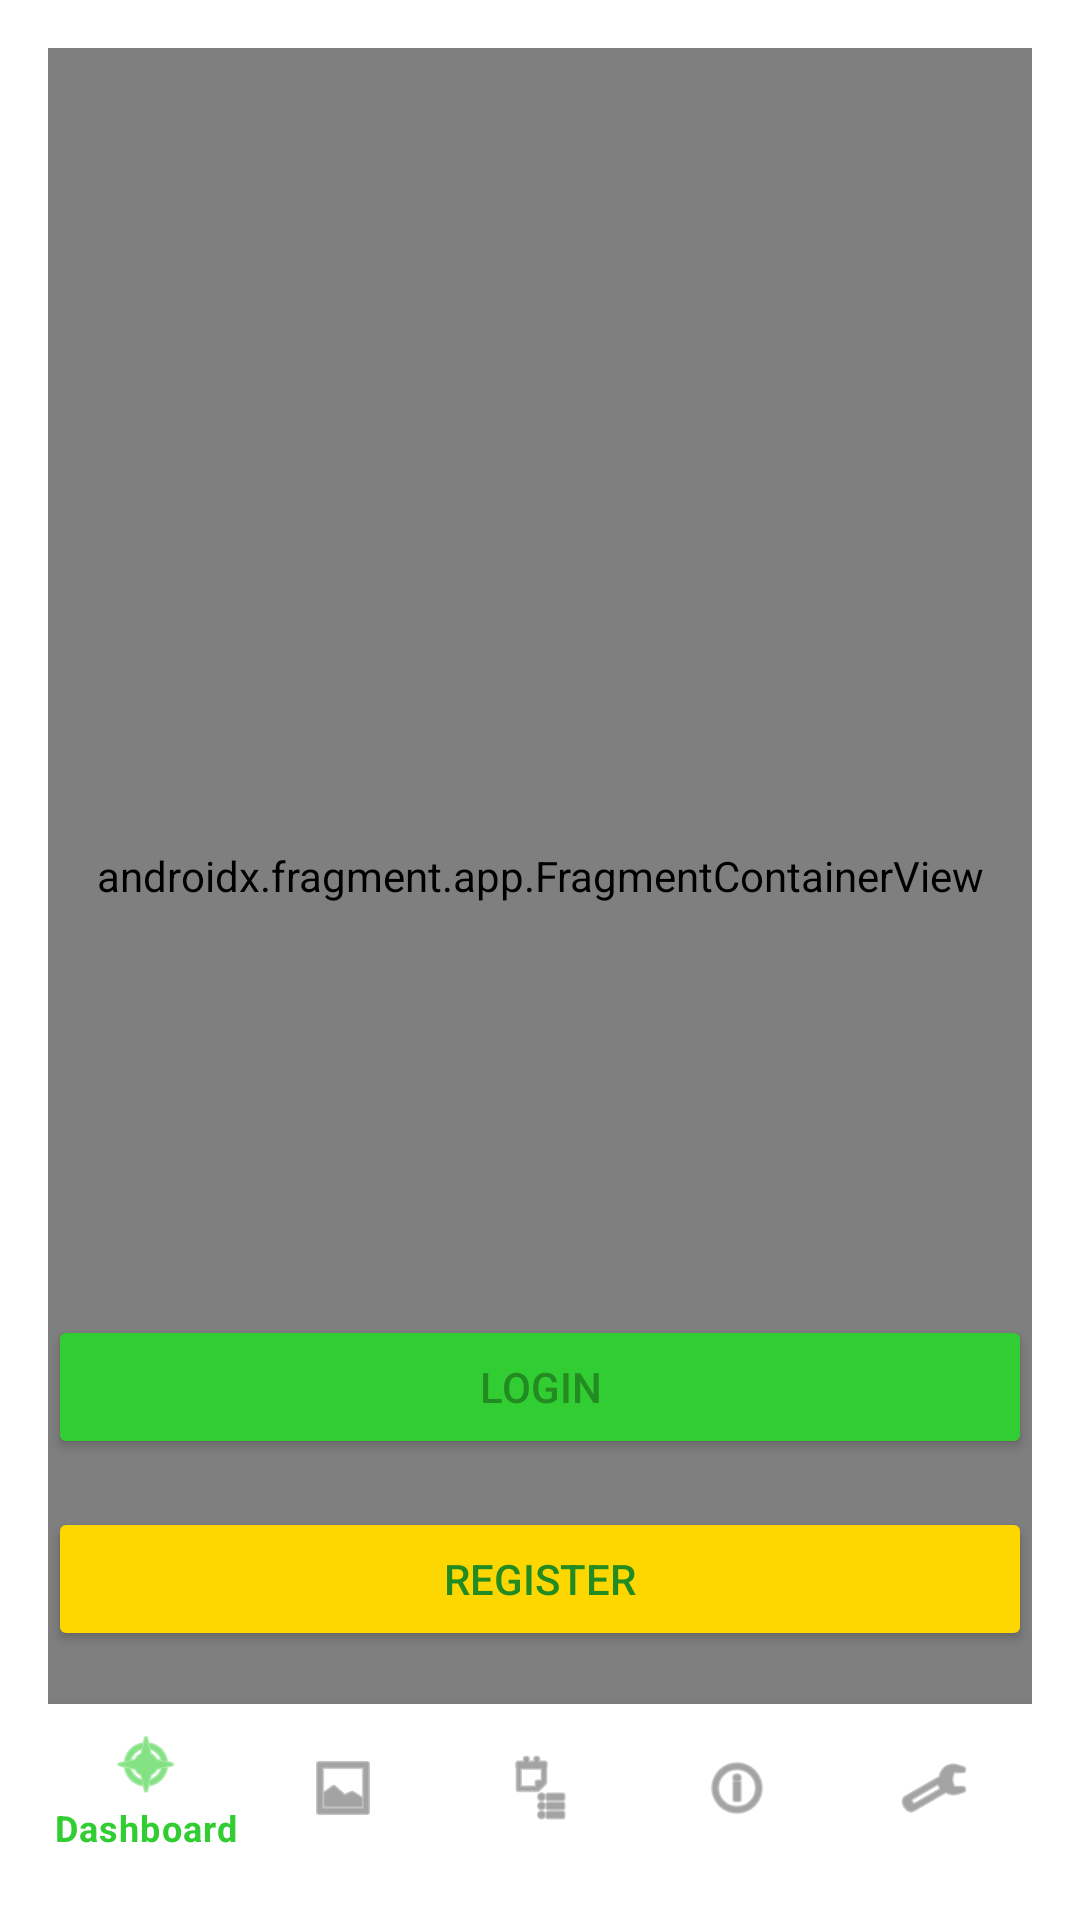

This screen was rendered from an Android layout file. Write that file and the resources it references.
<!-- AndroidManifest.xml: application theme Theme.MyApplication12 -->
<!-- res/layout/activity_main.xml -->
<?xml version="1.0" encoding="utf-8"?>
<androidx.constraintlayout.widget.ConstraintLayout xmlns:android="http://schemas.android.com/apk/res/android"
    xmlns:app="http://schemas.android.com/apk/res-auto"
    xmlns:tools="http://schemas.android.com/tools"
    android:layout_width="match_parent"
    android:layout_height="match_parent"
    android:padding="16dp"
    android:background="@color/white"
    tools:context=".MainActivity">

    <ImageView
        android:id="@+id/leafIcon"
        android:layout_width="80dp"
        android:layout_height="80dp"
        android:layout_marginTop="48dp"
        android:src="@drawable/leaf_icon"
        app:layout_constraintTop_toTopOf="parent"
        app:layout_constraintStart_toStartOf="parent"
        app:layout_constraintEnd_toEndOf="parent" />

    <TextView
        android:id="@+id/appTitle"
        android:layout_width="wrap_content"
        android:layout_height="wrap_content"
        android:text="Green Leaf"
        android:textSize="28sp"
        android:textStyle="bold"
        android:textColor="@color/green_dark"
        android:layout_marginTop="16dp"
        app:layout_constraintTop_toBottomOf="@id/leafIcon"
        app:layout_constraintStart_toStartOf="parent"
        app:layout_constraintEnd_toEndOf="parent" />

    <TextView
        android:id="@+id/textView"
        android:layout_width="wrap_content"
        android:layout_height="wrap_content"
        android:text="Login"
        android:textSize="24sp"
        android:textStyle="bold"
        android:textColor="@color/green_dark"
        android:layout_marginTop="32dp"
        app:layout_constraintTop_toBottomOf="@id/appTitle"
        app:layout_constraintStart_toStartOf="parent"
        app:layout_constraintEnd_toEndOf="parent" />

    <EditText
        android:id="@+id/editTextTextEmailAddress"
        android:layout_width="0dp"
        android:layout_height="wrap_content"
        android:layout_marginTop="32dp"
        android:background="@drawable/edit_text_background"
        android:hint="Email Address"
        android:inputType="textEmailAddress"
        android:padding="12dp"
        android:textColorHint="@color/green_medium"
        app:layout_constraintEnd_toEndOf="parent"
        app:layout_constraintStart_toStartOf="parent"
        app:layout_constraintTop_toBottomOf="@+id/textView" />

    <EditText
        android:id="@+id/editTextNumberPassword"
        android:layout_width="0dp"
        android:layout_height="wrap_content"
        android:layout_marginTop="16dp"
        android:background="@drawable/edit_text_background"
        android:hint="Password"
        android:inputType="textPassword"
        android:padding="12dp"
        android:textColorHint="@color/green_medium"
        app:layout_constraintEnd_toEndOf="parent"
        app:layout_constraintStart_toStartOf="parent"
        app:layout_constraintTop_toBottomOf="@+id/editTextTextEmailAddress" />

    <Button
        android:id="@+id/button"
        android:layout_width="0dp"
        android:layout_height="wrap_content"
        android:layout_marginTop="32dp"
        android:padding="12dp"
        android:text="Login"
        android:backgroundTint="@color/green_medium"
        app:layout_constraintEnd_toEndOf="parent"
        app:layout_constraintStart_toStartOf="parent"
        app:layout_constraintTop_toBottomOf="@+id/editTextNumberPassword" />

    <Button
        android:id="@+id/registerButton"
        android:layout_width="0dp"
        android:layout_height="wrap_content"
        android:layout_marginTop="16dp"
        android:padding="12dp"
        android:text="Register"
        android:backgroundTint="@color/yellow_medium"
        app:layout_constraintEnd_toEndOf="parent"
        app:layout_constraintStart_toStartOf="parent"
        app:layout_constraintTop_toBottomOf="@+id/button" />

    <androidx.fragment.app.FragmentContainerView
        android:id="@+id/nav_host_fragment"
        android:name="androidx.navigation.fragment.NavHostFragment"
        android:layout_width="0dp"
        android:layout_height="0dp"
        app:defaultNavHost="true"
        app:layout_constraintBottom_toTopOf="@+id/bottom_navigation"
        app:layout_constraintLeft_toLeftOf="parent"
        app:layout_constraintRight_toRightOf="parent"
        app:layout_constraintTop_toTopOf="parent"
        app:navGraph="@navigation/nav_graph" />

    <com.google.android.material.bottomnavigation.BottomNavigationView
        android:id="@+id/bottom_navigation"
        android:layout_width="0dp"
        android:layout_height="wrap_content"
        android:layout_marginStart="0dp"
        android:layout_marginEnd="0dp"
        android:background="?android:attr/windowBackground"
        app:layout_constraintBottom_toBottomOf="parent"
        app:layout_constraintLeft_toLeftOf="parent"
        app:layout_constraintRight_toRightOf="parent"
        app:menu="@menu/bottom_nav_menu" />

</androidx.constraintlayout.widget.ConstraintLayout>
<!-- resources referenced by this layout -->
<resources>
  <color name="green_dark">#228B22</color>
  <color name="green_medium">#32CD32</color>
  <color name="white">#FFFFFFFF</color>
  <color name="yellow_medium">#FFD700</color>
  <!-- drawable edit_text_background (drawable) -->
  <?xml version="1.0" encoding="utf-8"?>
  <shape xmlns:android="http://schemas.android.com/apk/res/android"
      android:shape="rectangle">
      <solid android:color="@color/white" />
      <corners android:radius="8dp" />
      <stroke
          android:width="2dp"
          android:color="@color/green_medium" />
  </shape>
  <!-- drawable leaf_icon (drawable) -->
  <?xml version="1.0" encoding="utf-8"?>
  <vector xmlns:android="http://schemas.android.com/apk/res/android"
      android:width="24dp"
      android:height="24dp"
      android:viewportWidth="24"
      android:viewportHeight="24">
      <path
          android:fillColor="@color/green_medium"
          android:pathData="M17,8C8,10 5.9,16.17 3.82,21.34L5.71,22l1.03,-2.92C7.69,19.03 8.64,19 9,19c2.76,0 5,-2.24 5,-5h2m0,-3c-1.17,0 -2.35,0.3 -3.38,0.9C14.54,5.69 13.5,5 12,5c-2.76,0 -5,2.24 -5,5 0,0.36 0.03,0.69 0.08,1.02C2.05,13.15 0,15.11 0,17.5 0,19.99 2.01,22 4.5,22c1.64,0 3.09,-0.79 4,-2l1.5,1.5L11,22c0.91,1.21 2.36,2 4,2 2.49,0 4.5,-2.01 4.5,-4.5 0,-2.39 -2.05,-4.35 -4.58,-4.48C19.03,10.69 19,10.36 19,10c0,-2.76 -2.24,-5 -5,-5z"/>
  </vector>
  <style name="Theme.MyApplication12" parent="Theme.MaterialComponents.DayNight.DarkActionBar">
          
          <item name="colorPrimary">@color/green_medium</item>
          <item name="colorPrimaryVariant">@color/green_dark</item>
          <item name="colorOnPrimary">@color/white</item>
          
          <item name="colorSecondary">@color/yellow_medium</item>
          <item name="colorSecondaryVariant">@color/yellow_dark</item>
          <item name="colorOnSecondary">@color/black</item>
          
          <item name="android:statusBarColor">?attr/colorPrimaryVariant</item>
          
          <item name="android:windowBackground">@color/white</item>
          <item name="android:textColorPrimary">@color/green_dark</item>
          <item name="android:textColorSecondary">@color/yellow_dark</item>
      </style>
  <color name="yellow_dark">#DAA520</color>
  <color name="black">#FF000000</color>
</resources>
